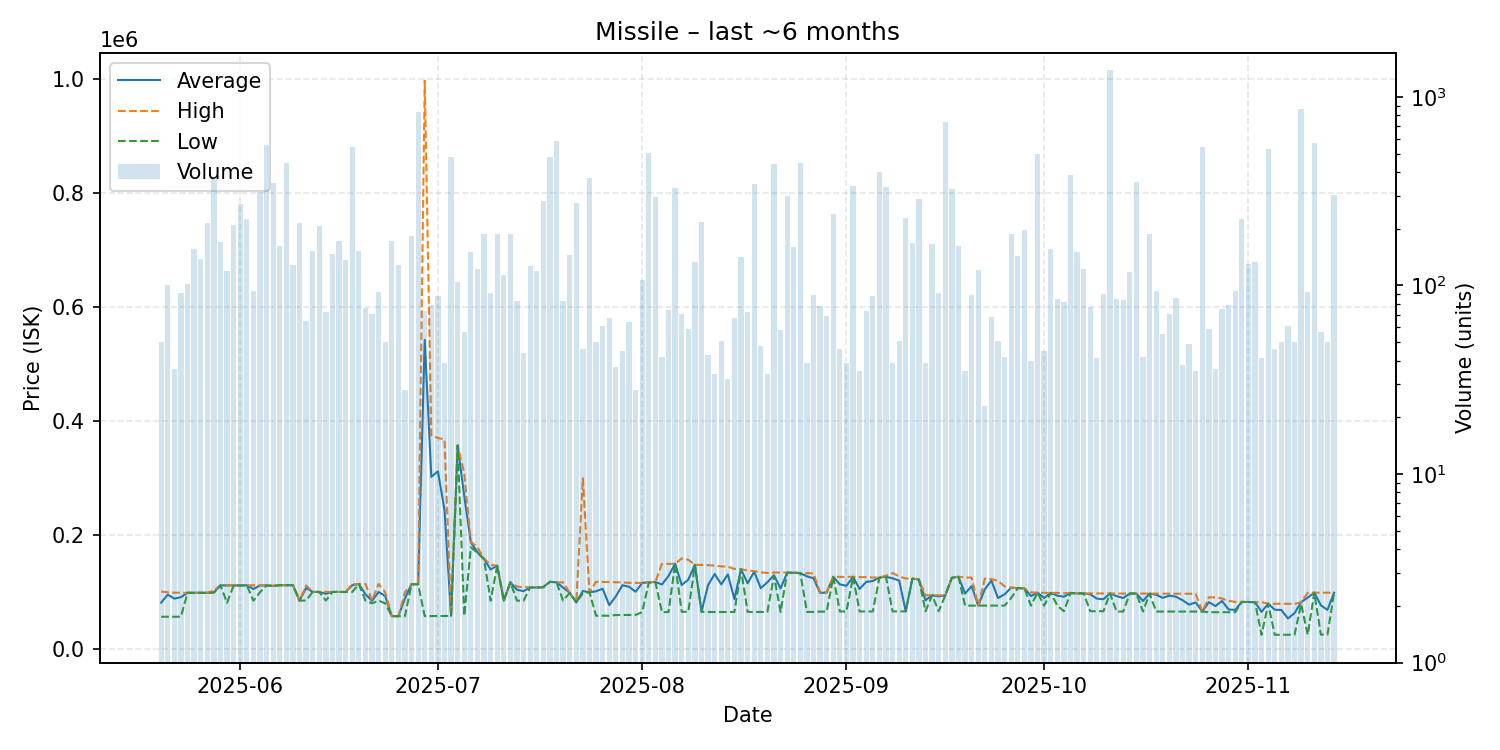

The table this chart was drawn from, first rows:
date, average, highest, lowest, order_count, volume
2025-05-20, 81751, 101100, 57010, 35, 50
2025-05-21, 95820, 100000, 57050, 38, 100
2025-05-22, 88775, 99280, 57050, 30, 36
2025-05-23, 91284, 99090, 57050, 43, 91
2025-05-24, 99000, 99000, 99000, 39, 102
2025-05-25, 99050, 99050, 99050, 41, 157
2025-05-26, 99050, 99050, 99050, 53, 138
2025-05-27, 99050, 99050, 99050, 42, 215
2025-05-28, 99980, 103300, 99080, 64, 367
2025-05-29, 112000, 112000, 112000, 74, 171
2025-05-30, 112000, 112200, 81430, 74, 120
2025-05-31, 112100, 112200, 112100, 77, 210
2025-06-01, 111900, 111900, 111900, 77, 272
2025-06-02, 112200, 112300, 112200, 66, 226
2025-06-03, 105721, 112100, 85160, 59, 93
2025-06-04, 111900, 112000, 100000, 53, 312
2025-06-05, 111900, 111900, 111900, 62, 557
2025-06-06, 111000, 111600, 111000, 73, 349
2025-06-07, 112300, 112300, 112300, 43, 161
2025-06-08, 112300, 112300, 112300, 60, 447
2025-06-09, 112300, 112300, 112300, 54, 128
2025-06-10, 85370, 85370, 85370, 47, 215
2025-06-11, 107531, 111800, 85370, 44, 65
2025-06-12, 100600, 100600, 100600, 45, 153
2025-06-13, 100600, 100600, 100300, 42, 206
2025-06-14, 97326, 100600, 85370, 48, 72
2025-06-15, 100600, 100600, 100600, 44, 147
2025-06-16, 100500, 100500, 100500, 50, 172
2025-06-17, 100400, 100400, 100400, 43, 136
2025-06-18, 112300, 114500, 100400, 29, 541
2025-06-19, 114400, 114400, 114400, 47, 152
2025-06-20, 96493, 114700, 85360, 48, 76
2025-06-21, 84892, 85360, 80540, 52, 71
2025-06-22, 100418, 114400, 85360, 61, 92
2025-06-23, 93391, 100000, 80540, 41, 50
2025-06-24, 58000, 58000, 58000, 41, 172
2025-06-25, 58000, 58000, 58000, 27, 128
2025-06-26, 89218, 100000, 58020, 26, 28
2025-06-27, 114000, 114000, 114000, 57, 183
2025-06-28, 114000, 114400, 113900, 49, 833
2025-06-29, 542411, 997000, 58110, 49, 73
2025-06-30, 302344, 374900, 58160, 48, 79
2025-07-01, 312023, 370600, 58270, 34, 88
2025-07-02, 244444, 368000, 58440, 35, 39
2025-07-03, 58700, 58700, 58700, 34, 482
2025-07-04, 357500, 357900, 357200, 28, 104
2025-07-05, 268440, 308600, 58700, 36, 57
2025-07-06, 187600, 188800, 178800, 61, 151
2025-07-07, 170000, 178700, 169200, 42, 122
2025-07-08, 158400, 159100, 157700, 37, 187
2025-07-09, 139978, 148300, 85220, 36, 91
2025-07-10, 146500, 146500, 146500, 35, 188
2025-07-11, 85240, 85240, 85240, 45, 114
2025-07-12, 117500, 117500, 117500, 47, 187
2025-07-13, 104250, 109950, 85260, 51, 83
2025-07-14, 101873, 109000, 85280, 34, 44
2025-07-15, 108400, 108500, 108300, 44, 127
2025-07-16, 108300, 108300, 108300, 31, 119
2025-07-17, 109400, 109400, 108400, 37, 280
2025-07-18, 118300, 118300, 118300, 35, 480
... 119 more rows
